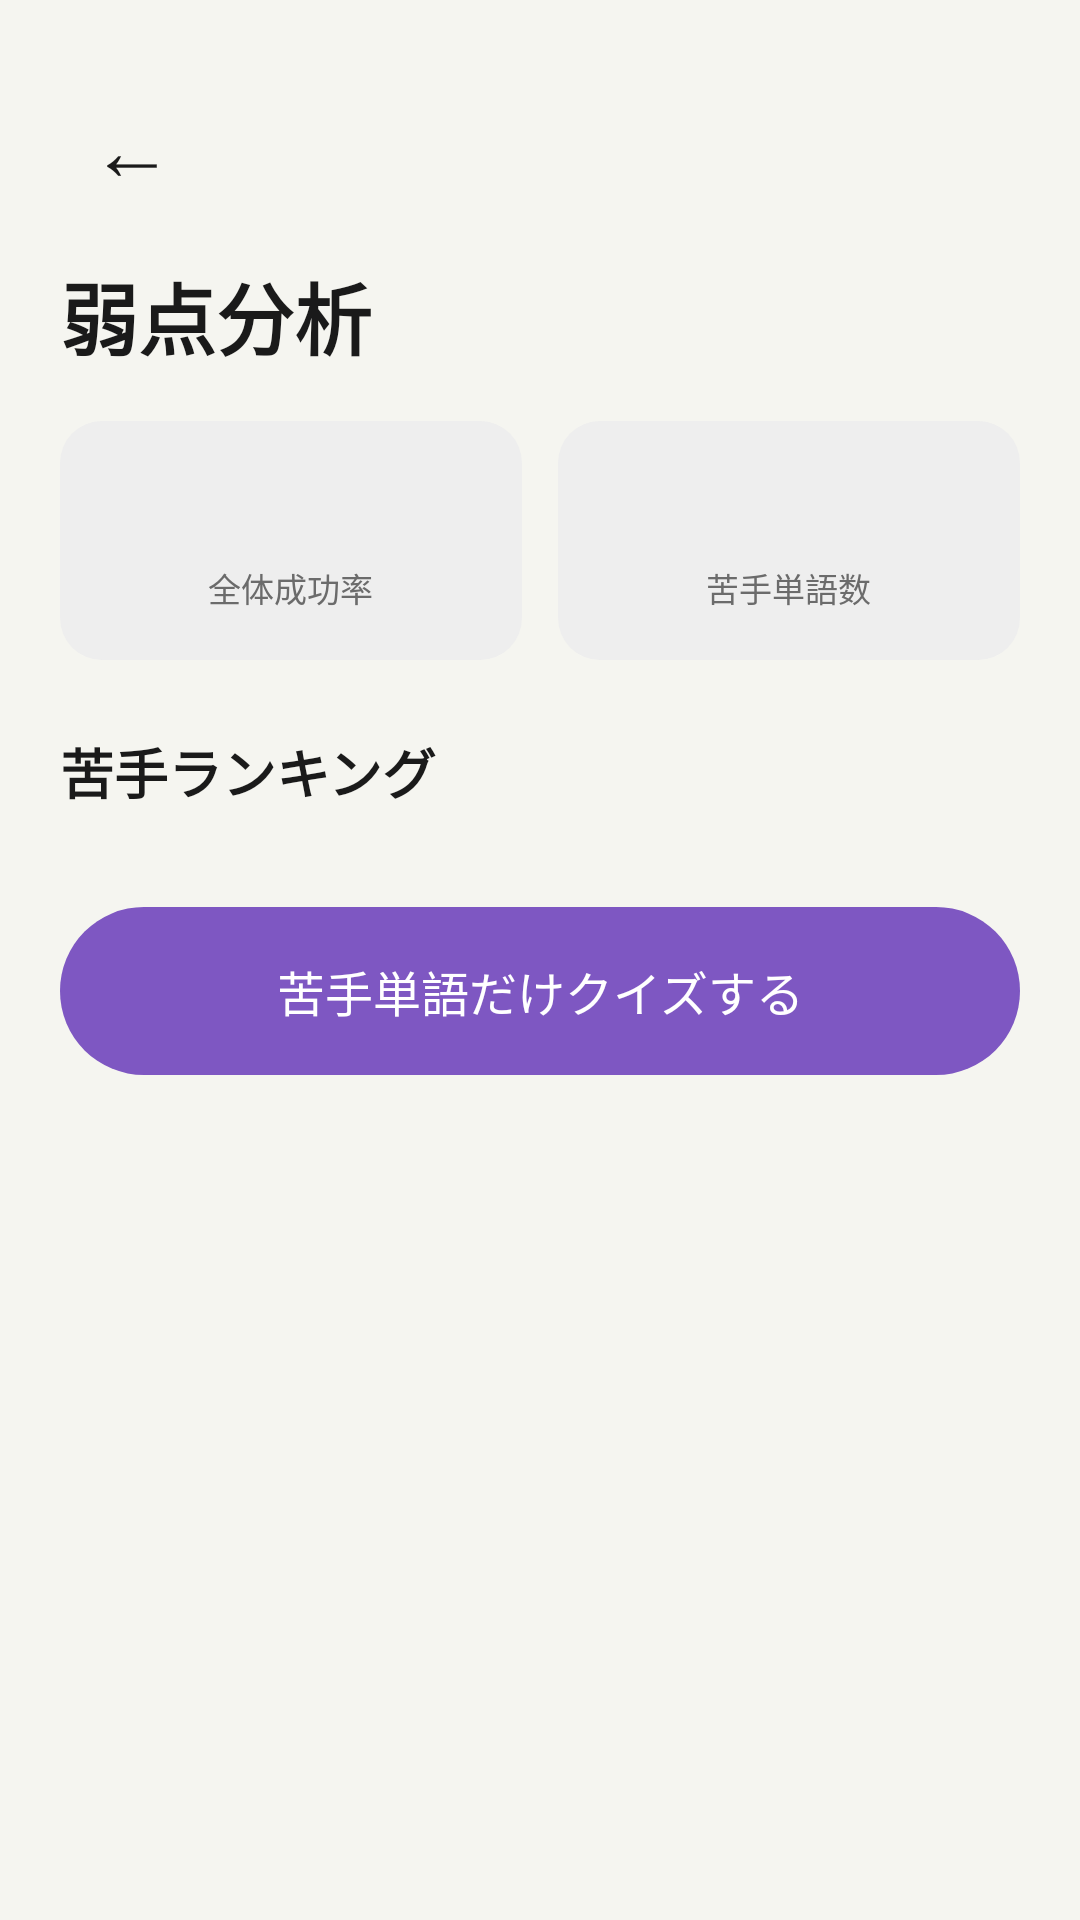

Android layout source for this screen:
<!-- AndroidManifest.xml: application theme Theme.WordQuizBattle -->
<!-- res/layout/fragment_analysis.xml -->
<?xml version="1.0" encoding="utf-8"?>
<ScrollView xmlns:android="http://schemas.android.com/apk/res/android"
    xmlns:tools="http://schemas.android.com/tools"
    android:layout_width="match_parent"
    android:layout_height="match_parent"
    android:background="@color/background">

    <LinearLayout
        android:layout_width="match_parent"
        android:layout_height="wrap_content"
        android:orientation="vertical"
        android:padding="20dp">

        <TextView
            android:id="@+id/btnBack"
            android:layout_width="wrap_content"
            android:layout_height="wrap_content"
            android:text="←"
            android:textSize="28sp"
            android:textColor="@color/text_primary"
            android:padding="10dp"
            android:layout_marginBottom="8dp"
            android:minWidth="48dp"
            android:minHeight="48dp"
            android:gravity="center"
            android:background="?attr/selectableItemBackgroundBorderless"
            android:contentDescription="@string/back" />

        <TextView
            android:layout_width="wrap_content"
            android:layout_height="wrap_content"
            android:text="@string/analysis_title"
            android:textSize="26sp"
            android:textStyle="bold"
            android:textColor="@color/text_primary"
            android:layout_marginBottom="16dp" />

        
        <LinearLayout
            android:layout_width="match_parent"
            android:layout_height="wrap_content"
            android:orientation="horizontal"
            android:layout_marginBottom="24dp">

            <LinearLayout
                android:layout_width="0dp"
                android:layout_height="wrap_content"
                android:layout_weight="1"
                android:layout_marginEnd="6dp"
                android:orientation="vertical"
                android:gravity="center"
                android:background="@drawable/bg_input_field"
                android:padding="16dp">

                <TextView
                    android:id="@+id/tvOverallAccuracyValue"
                    android:layout_width="wrap_content"
                    android:layout_height="wrap_content"
                    android:textSize="22sp"
                    android:textStyle="bold"
                    android:textColor="@color/main_purple"
                    tools:text="78%" />

                <TextView
                    android:layout_width="wrap_content"
                    android:layout_height="wrap_content"
                    android:layout_marginTop="2dp"
                    android:text="@string/overall_accuracy_label"
                    android:textSize="11sp"
                    android:textColor="@color/text_secondary" />
            </LinearLayout>

            <LinearLayout
                android:layout_width="0dp"
                android:layout_height="wrap_content"
                android:layout_weight="1"
                android:layout_marginStart="6dp"
                android:orientation="vertical"
                android:gravity="center"
                android:background="@drawable/bg_input_field"
                android:padding="16dp">

                <TextView
                    android:id="@+id/tvWeakWordCountValue"
                    android:layout_width="wrap_content"
                    android:layout_height="wrap_content"
                    android:textSize="22sp"
                    android:textStyle="bold"
                    android:textColor="@color/danger_red"
                    tools:text="8語" />

                <TextView
                    android:layout_width="wrap_content"
                    android:layout_height="wrap_content"
                    android:layout_marginTop="2dp"
                    android:text="@string/weak_word_count_label"
                    android:textSize="11sp"
                    android:textColor="@color/text_secondary" />
            </LinearLayout>
        </LinearLayout>

        <TextView
            android:layout_width="wrap_content"
            android:layout_height="wrap_content"
            android:text="@string/weak_ranking_title"
            android:textSize="18sp"
            android:textStyle="bold"
            android:textColor="@color/text_primary"
            android:layout_marginBottom="12dp" />

        <androidx.recyclerview.widget.RecyclerView
            android:id="@+id/rvWeakWords"
            android:layout_width="match_parent"
            android:layout_height="wrap_content"
            android:layout_marginBottom="20dp" />

        <TextView
            android:id="@+id/tvNoWeakWords"
            android:layout_width="match_parent"
            android:layout_height="0dp"
            android:layout_weight="1"
            android:gravity="center"
            android:text="@string/no_weak_words_message"
            android:textSize="14sp"
            android:textColor="@color/text_secondary"
            android:visibility="gone"
            tools:visibility="visible" />

        
        <Button
            android:id="@+id/btnQuizWeakWords"
            android:layout_width="match_parent"
            android:layout_height="56dp"
            android:text="@string/quiz_weak_words_button"
            android:textSize="16sp"
            android:textColor="@color/white"
            android:background="@drawable/bg_button_purple_pill"
            android:stateListAnimator="@null" />

    </LinearLayout>
</ScrollView>
<!-- resources referenced by this layout -->
<resources>
  <color name="background">#F5F5F0</color>
  <color name="danger_red">#F44336</color>
  <color name="main_purple">#7E57C2</color>
  <color name="text_primary">#1A1A1A</color>
  <color name="text_secondary">#6B6B6B</color>
  <color name="white">#FFFFFF</color>
  <!-- drawable bg_button_purple_pill (drawable) -->
  <?xml version="1.0" encoding="utf-8"?>
  <shape xmlns:android="http://schemas.android.com/apk/res/android"
      android:shape="rectangle">
      <solid android:color="@color/main_purple" />
      <corners android:radius="28dp" />
  </shape>
  <!-- drawable bg_input_field (drawable) -->
  <?xml version="1.0" encoding="utf-8"?>
  <shape xmlns:android="http://schemas.android.com/apk/res/android"
      android:shape="rectangle">
      <solid android:color="@color/input_field_bg" />
      <corners android:radius="14dp" />
  </shape>
  <string name="analysis_title">弱点分析</string>
  <string name="back">戻る</string>
  <string name="no_weak_words_message">苦手な単語はまだありません</string>
  <string name="overall_accuracy_label">全体成功率</string>
  <string name="quiz_weak_words_button">苦手単語だけクイズする</string>
  <string name="weak_ranking_title">苦手ランキング</string>
  <string name="weak_word_count_label">苦手単語数</string>
  <style name="Theme.WordQuizBattle" parent="Base.Theme.WordQuizBattle" />
  <color name="input_field_bg">#EEEEEE</color>
  <style name="Base.Theme.WordQuizBattle" parent="Theme.Material3.DayNight.NoActionBar">
          
          
      </style>
</resources>
